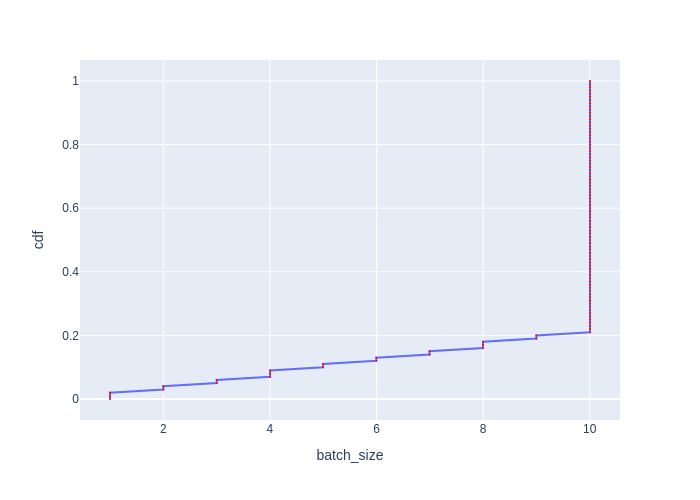

Data behind this chart, as committed beside it:
cdf, batch_size
0.0, 0.999
0.01, 0.999
0.02, 0.999
0.03, 2
0.04, 2
0.05, 3.001
0.06, 3.001
0.07, 4.003
0.08, 4.003
0.09, 4.003
0.1, 4.998
0.11, 4.998
0.12, 5.995
0.13, 5.995
0.14, 6.994
0.15, 6.994
0.16, 7.996
0.17, 7.996
0.18, 7.996
0.19, 8.998
0.2, 8.998
0.21, 10
0.22, 10
0.23, 10
0.24, 10
0.25, 10
0.26, 10
0.27, 10
0.28, 10
0.29, 10
0.3, 10
0.31, 10
0.32, 10
0.33, 10
0.34, 10
0.35, 10
0.36, 10
0.37, 10
0.38, 10
0.39, 10
0.4, 10
0.41, 10
0.42, 10
0.43, 10
0.44, 10
0.45, 10
0.46, 10
0.47, 10
0.48, 10
0.49, 10
0.5, 10
0.51, 10
0.52, 10
0.53, 10
0.54, 10
0.55, 10
0.56, 10
0.57, 10
0.58, 10
0.59, 10
... 41 more rows
